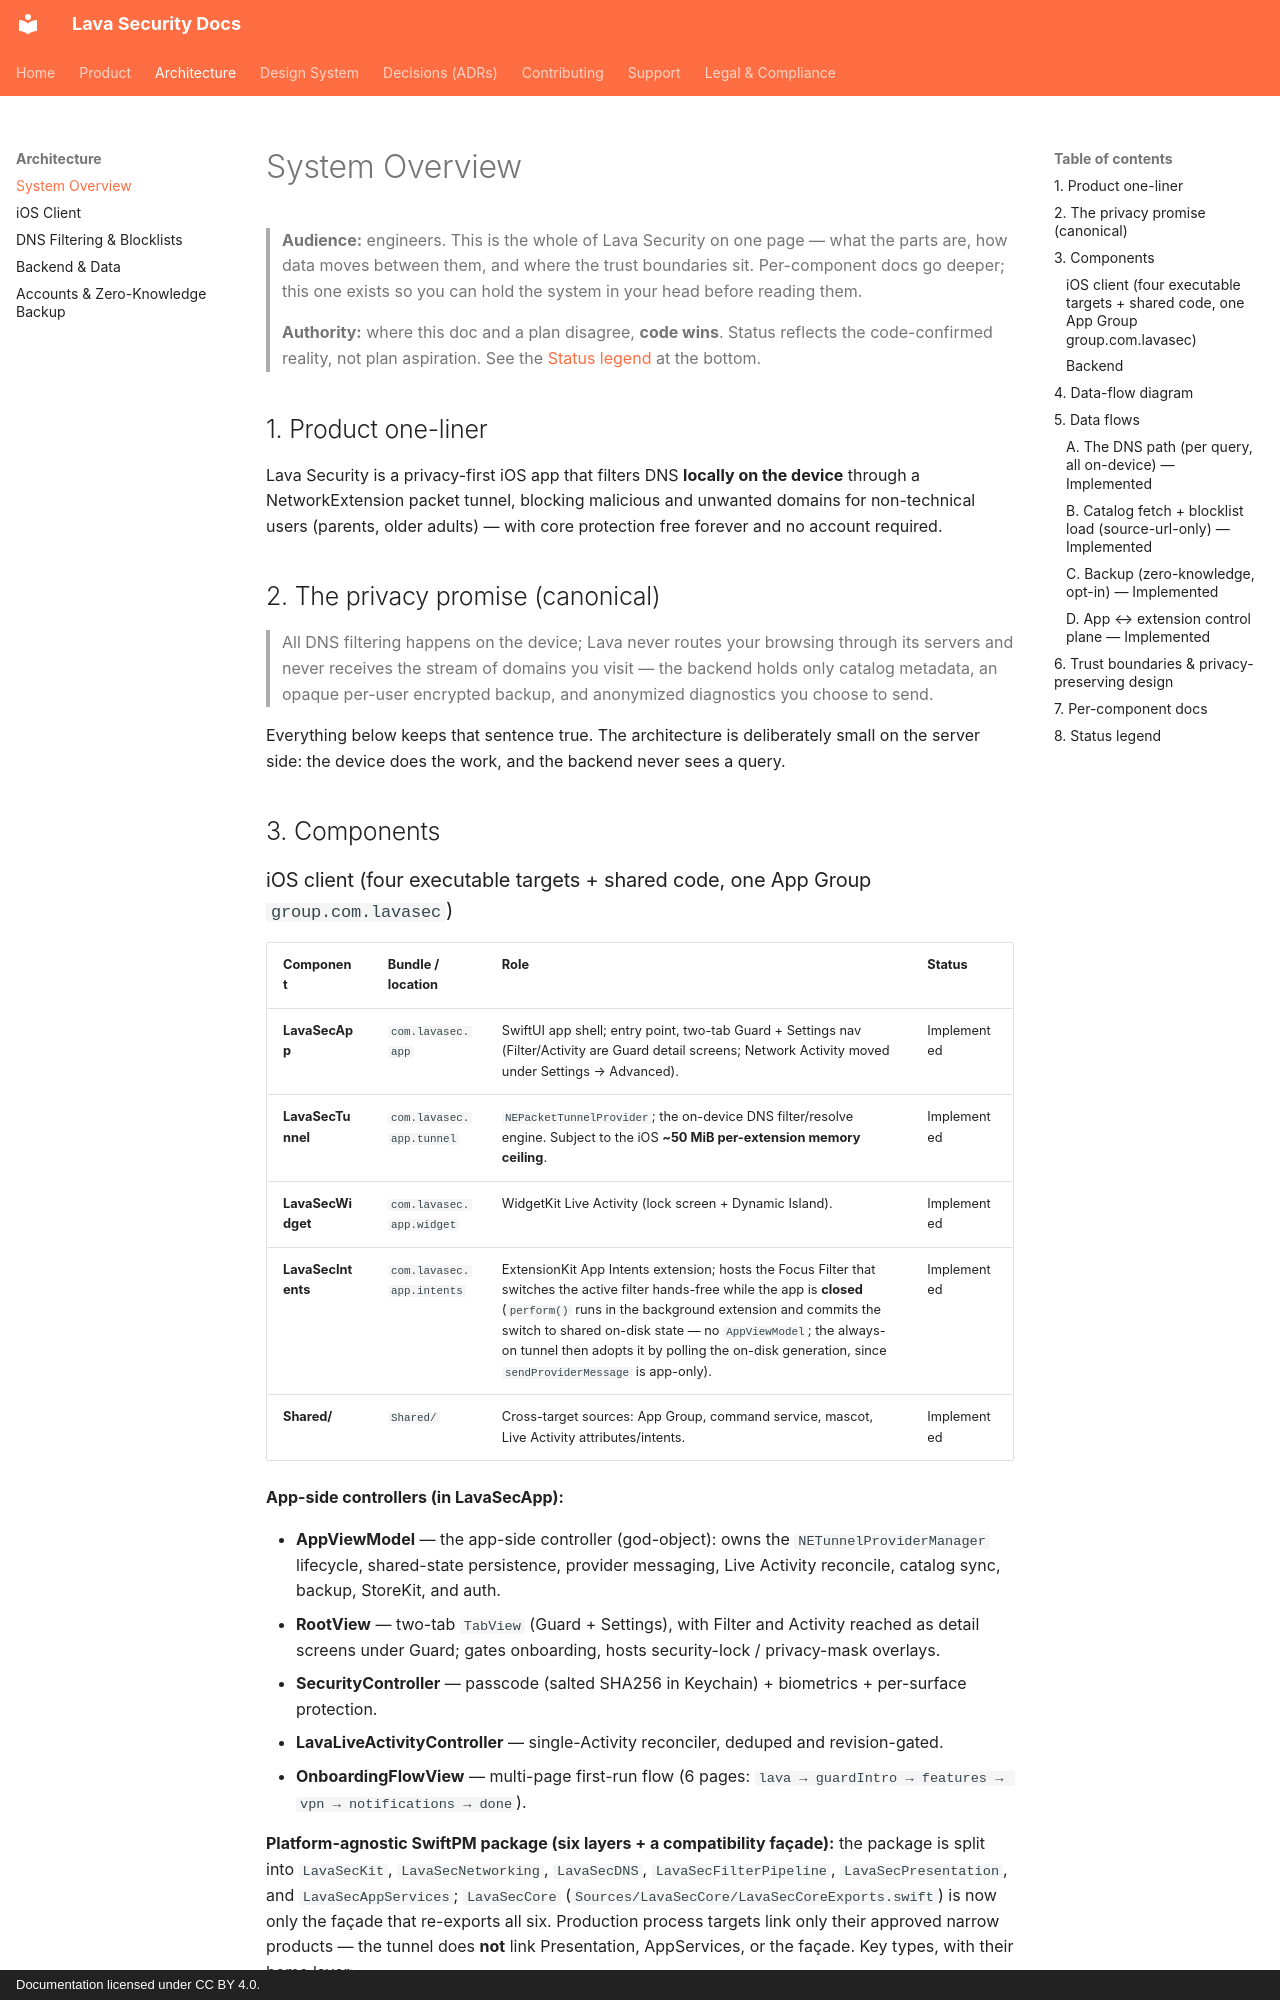

repository: lavasecurity/lavasec-doc · page: architecture/system-overview/index.html · generator: mkdocs · copyright: Documentation licensed under CC BY 4.0.

---
last_reviewed: 2026-07-18
owner: engineering
source_repos: [lavasec-ios]
grounded_at: {lavasec-ios: "c8f2100"}
---

# System Overview

> **Audience:** engineers. This is the whole of Lava Security on one page — what the parts are, how data moves between them, and where the trust boundaries sit. Per-component docs go deeper; this one exists so you can hold the system in your head before reading them.
>
> **Authority:** where this doc and a plan disagree, **code wins**. Status reflects the code-confirmed reality, not plan aspiration. See the [Status legend](#8-status-legend) at the bottom.

## 1. Product one-liner

Lava Security is a privacy-first iOS app that filters DNS **locally on the device** through a NetworkExtension packet tunnel, blocking malicious and unwanted domains for non-technical users (parents, older adults) — with core protection free forever and no account required.

## 2. The privacy promise (canonical)

> All DNS filtering happens on the device; Lava never routes your browsing through its servers and never receives the stream of domains you visit — the backend holds only catalog metadata, an opaque per-user encrypted backup, and anonymized diagnostics you choose to send.

Everything below keeps that sentence true. The architecture is deliberately small on the server side: the device does the work, and the backend never sees a query.

## 3. Components
